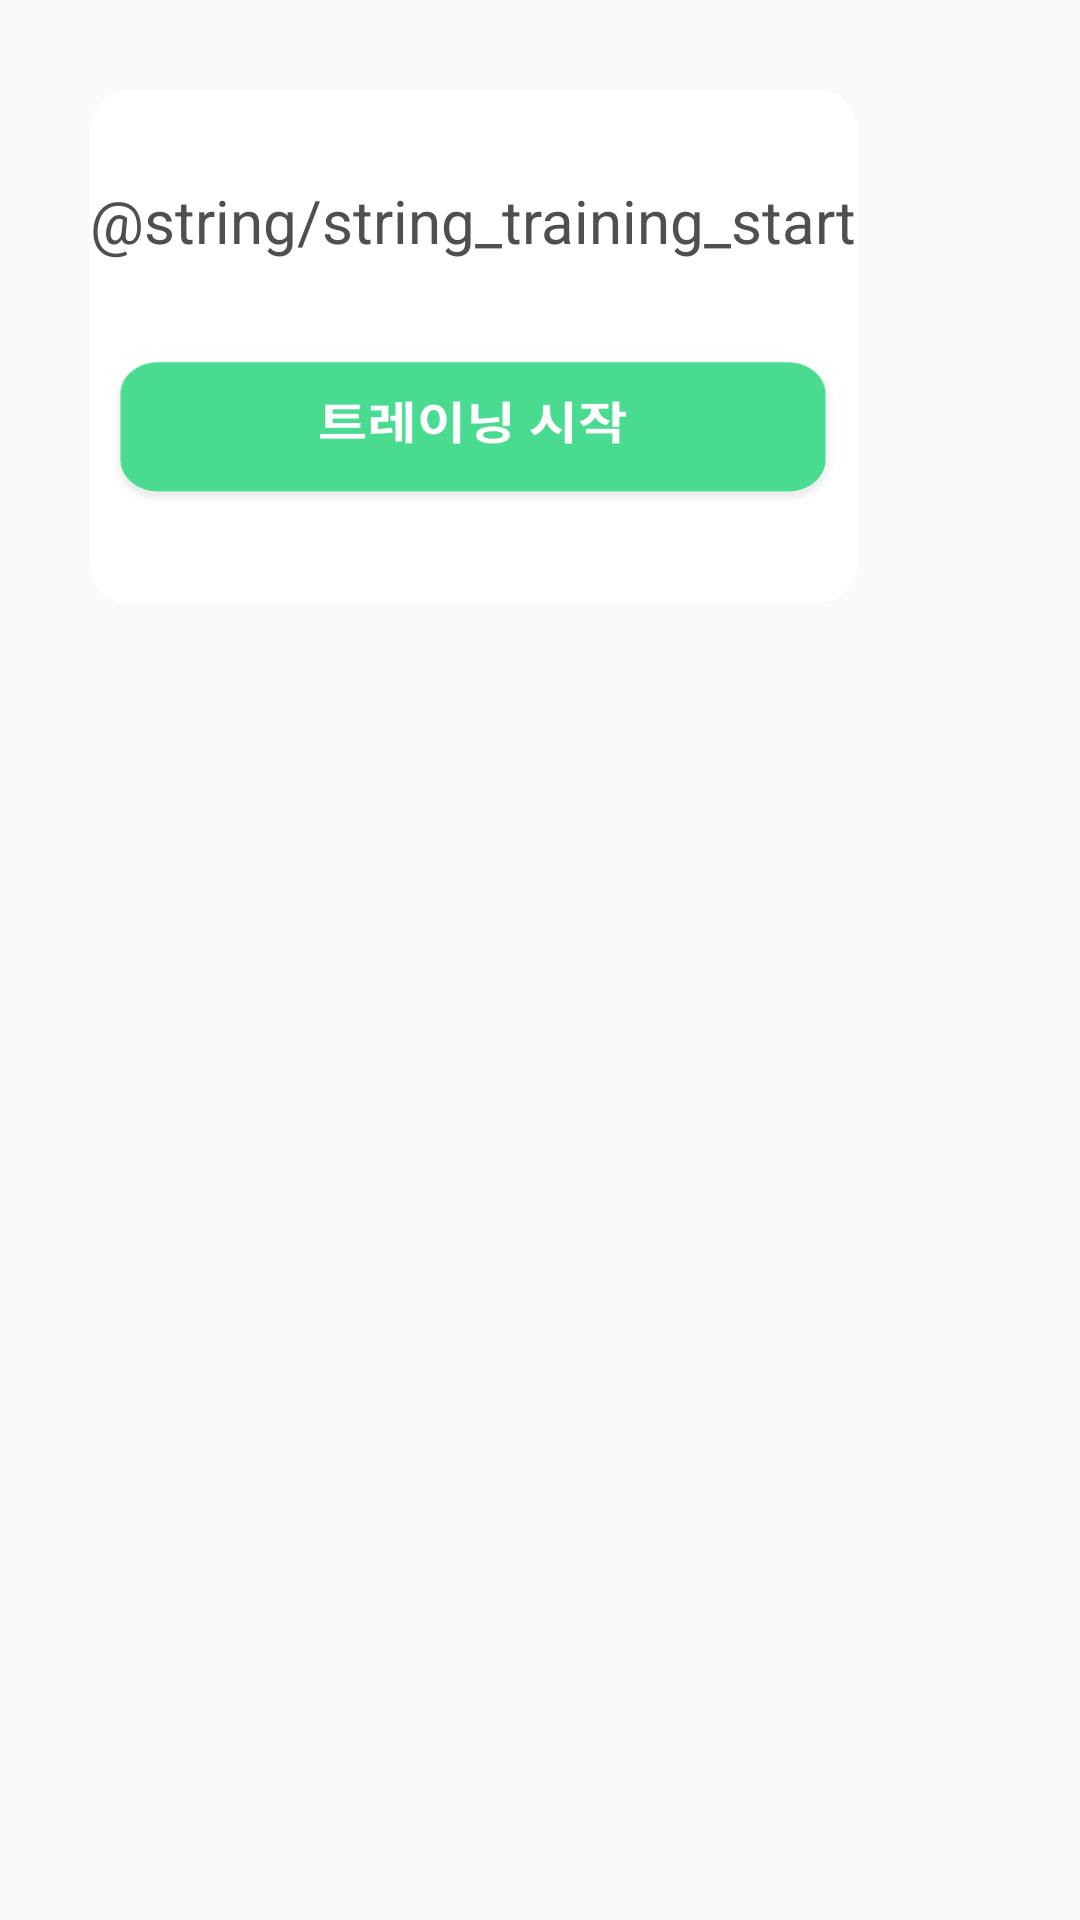

Layout XML and referenced resources for this Android screen:
<!-- AndroidManifest.xml: application theme AppTheme -->
<!-- res/layout/layout_training_start.xml -->
<?xml version="1.0" encoding="utf-8"?>
<RelativeLayout xmlns:android="http://schemas.android.com/apk/res/android"
    android:layout_width="match_parent"
    android:layout_height="match_parent">

    <RelativeLayout
        android:id="@+id/layout_traiining_start"
        android:layout_width="wrap_content"
        android:layout_height="wrap_content"
        android:layout_margin="30dp"
        android:background="@drawable/training_bg"
        android:gravity="center"
        android:orientation="vertical">

        <TextView
            android:id="@+id/text_dialog_addimage"
            android:layout_width="wrap_content"
            android:layout_height="wrap_content"
            android:layout_centerHorizontal="true"
            android:layout_marginTop="30dp"
            android:gravity="left"
            android:lineSpacingExtra="13sp"
            android:text="@string/string_training_start"
            android:textColor="#4f4f4f"
            android:textSize="20sp" />

        <ImageView
            android:id="@+id/imageview_dialog_addimage"
            android:layout_width="250dp"
            android:layout_height="54dp"
            android:layout_below="@+id/text_dialog_addimage"
            android:layout_centerHorizontal="true"
            android:layout_marginBottom="30dp"
            android:layout_marginTop="30dp"
            android:background="@drawable/btn_traning_n" />
    </RelativeLayout>
</RelativeLayout>
<!-- resources referenced by this layout -->
<resources>
  <!-- drawable btn_traning_n: png bitmap (drawable, 23177 bytes) -->
  <!-- drawable training_bg (drawable) -->
  <shape
      xmlns:android="http://schemas.android.com/apk/res/android"
      android:shape="rectangle">
  
      <corners android:radius="13dp" />
      <solid android:color="@android:color/white" />
  </shape>
  <style name="AppTheme" parent="Theme.AppCompat.Light.NoActionBar">
          
          <item name="colorPrimary">@color/colorPrimary</item>
          <item name="colorPrimaryDark">@color/colorPrimaryDark</item>
          <item name="colorAccent">@color/colorAccent</item>
      </style>
  <color name="colorPrimary">#FF49DC90</color>
  <color name="colorPrimaryDark">#FF49DC90</color>
  <color name="colorAccent">#FF49DC90</color>
</resources>
